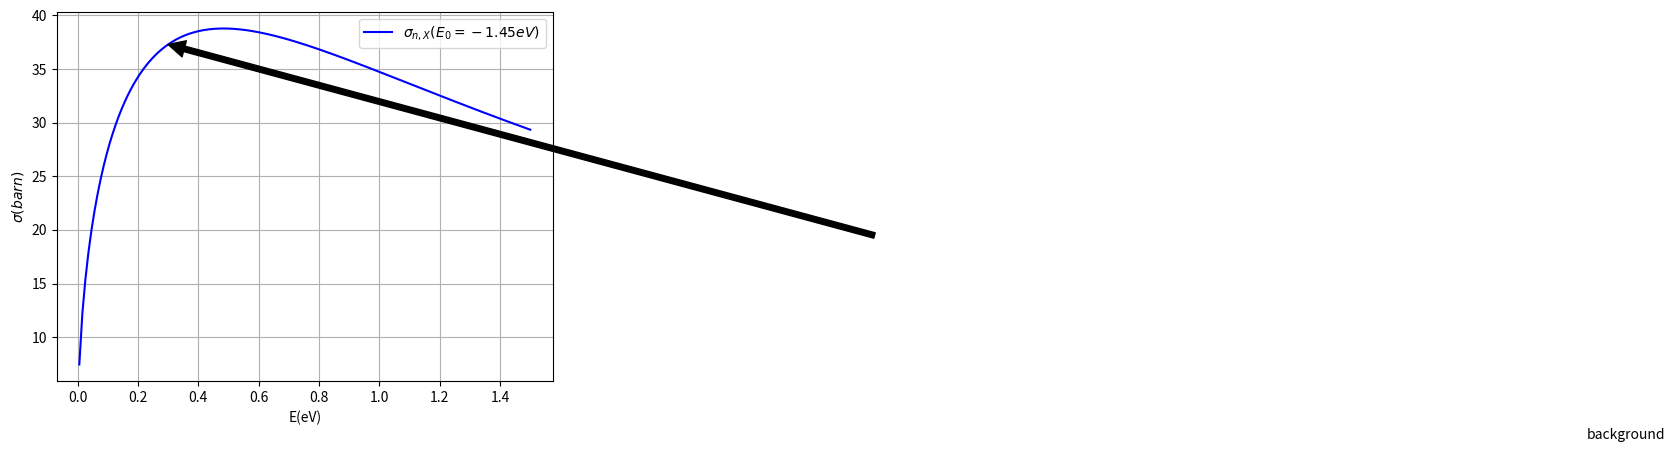

Python code for this plot:
import matplotlib.pyplot as plt
import numpy as np

K = 208.5
E_0 = -1.45
E_seq = np.linspace(-2, 1.5, 350)


def sigma_minus_145(E):
    return K * E**0.5 / (E - E_0) ** 2


bg = sigma_minus_145(E_seq)
plt.plot(E_seq, bg, label=(r"$\sigma_{n,X}(E_0=-1.45eV)$"), linestyle="-", color="b")
plt.annotate(
    "background",
    xy=(0.3, sigma_minus_145(0.3)),
    xytext=(5, 0.5),
    arrowprops=dict(facecolor="black", shrink=0.5),
)
plt.xlabel(r"E(eV)")
plt.ylabel(r"$\sigma(barn)$")
plt.legend()
plt.grid()
plt.show()
